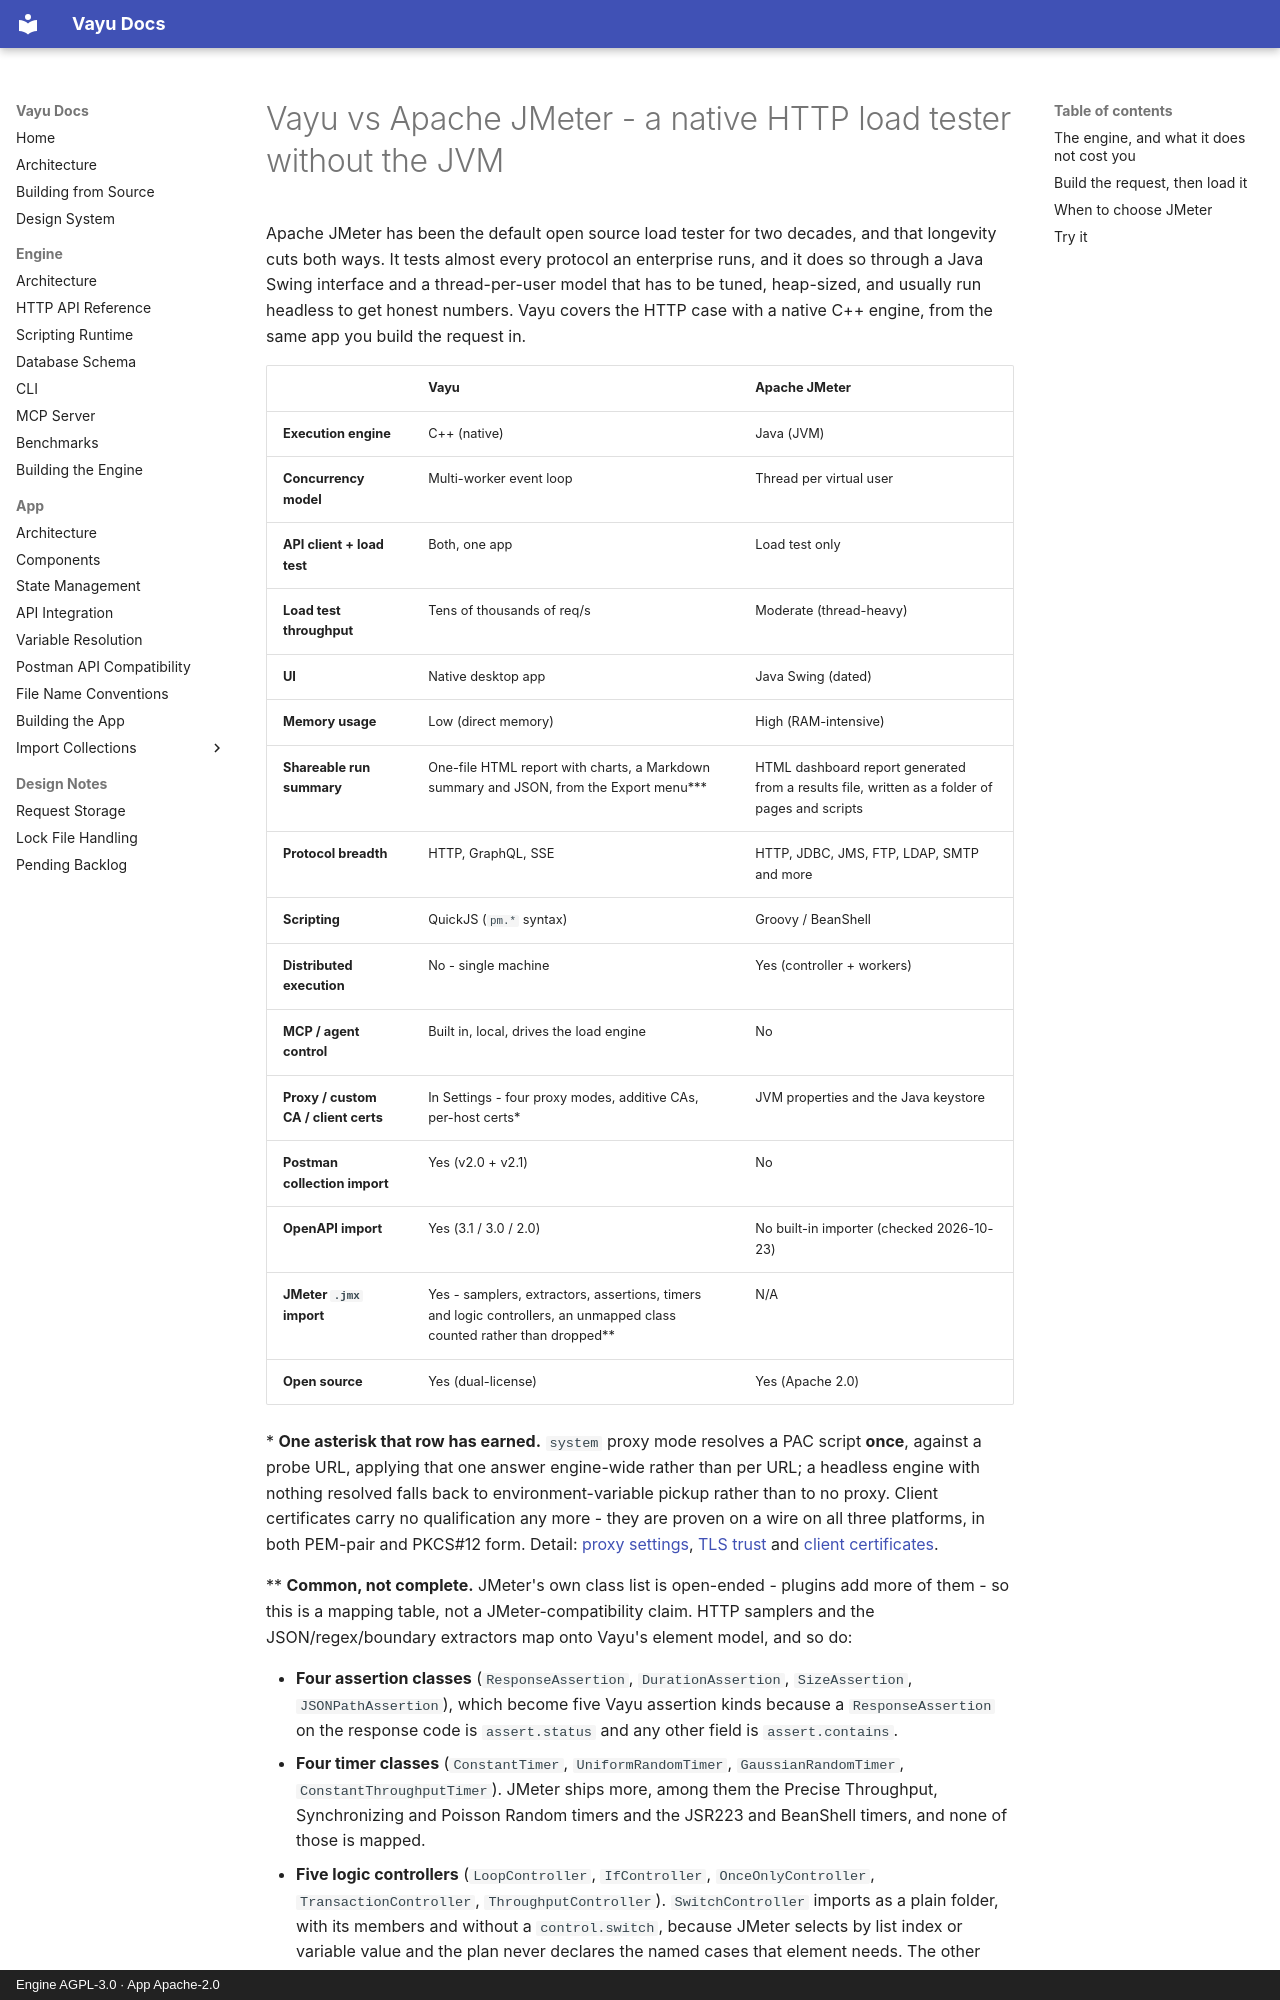

repository: athrvk/vayu · page: compare/vayu-vs-jmeter/index.html · generator: mkdocs · copyright: Engine AGPL-3.0 · App Apache-2.0

---
title: "JMeter alternative: Vayu vs Apache JMeter"
description: >-
  A modern alternative to Apache JMeter for HTTP load testing: a native C++
  engine, no JVM to tune, and the API client you build the request in.
---
